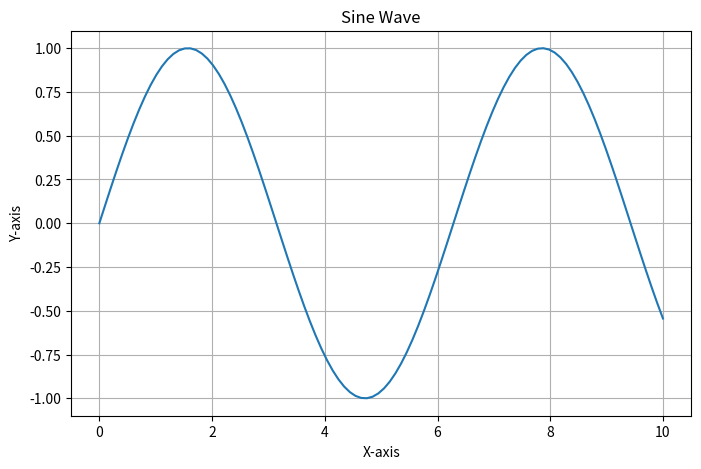
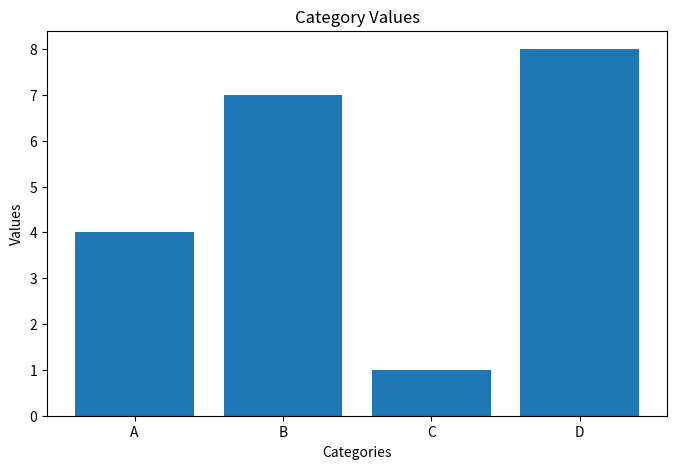
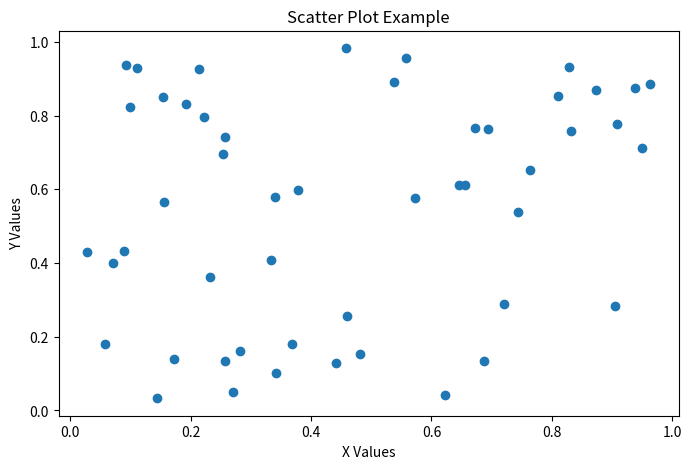

Source code (Python) for these figures, in order:
import matplotlib.pyplot as plt
import numpy as np

print("=== Lab 16: Basic Plots with Matplotlib ===")

# Task 1: Line Graph
x = np.linspace(0, 10, 100)
y = np.sin(x)

plt.figure(figsize=(8, 5))
plt.plot(x, y)
plt.title("Sine Wave")
plt.xlabel("X-axis")
plt.ylabel("Y-axis")
plt.grid(True)

plt.savefig("line_graph.png")
plt.close()

print("Line graph saved as line_graph.png")

# Task 2: Bar Chart
categories = ["A", "B", "C", "D"]
values = [4, 7, 1, 8]

plt.figure(figsize=(8, 5))
plt.bar(categories, values)

plt.title("Category Values")
plt.xlabel("Categories")
plt.ylabel("Values")

plt.savefig("bar_chart.png")
plt.close()

print("Bar chart saved as bar_chart.png")

# Task 3: Scatter Plot
x_scatter = np.random.rand(50)
y_scatter = np.random.rand(50)

plt.figure(figsize=(8, 5))
plt.scatter(x_scatter, y_scatter)

plt.title("Scatter Plot Example")
plt.xlabel("X Values")
plt.ylabel("Y Values")

plt.savefig("scatter_plot.png")
plt.close()

print("Scatter plot saved as scatter_plot.png")

print("\nLab completed successfully.")
